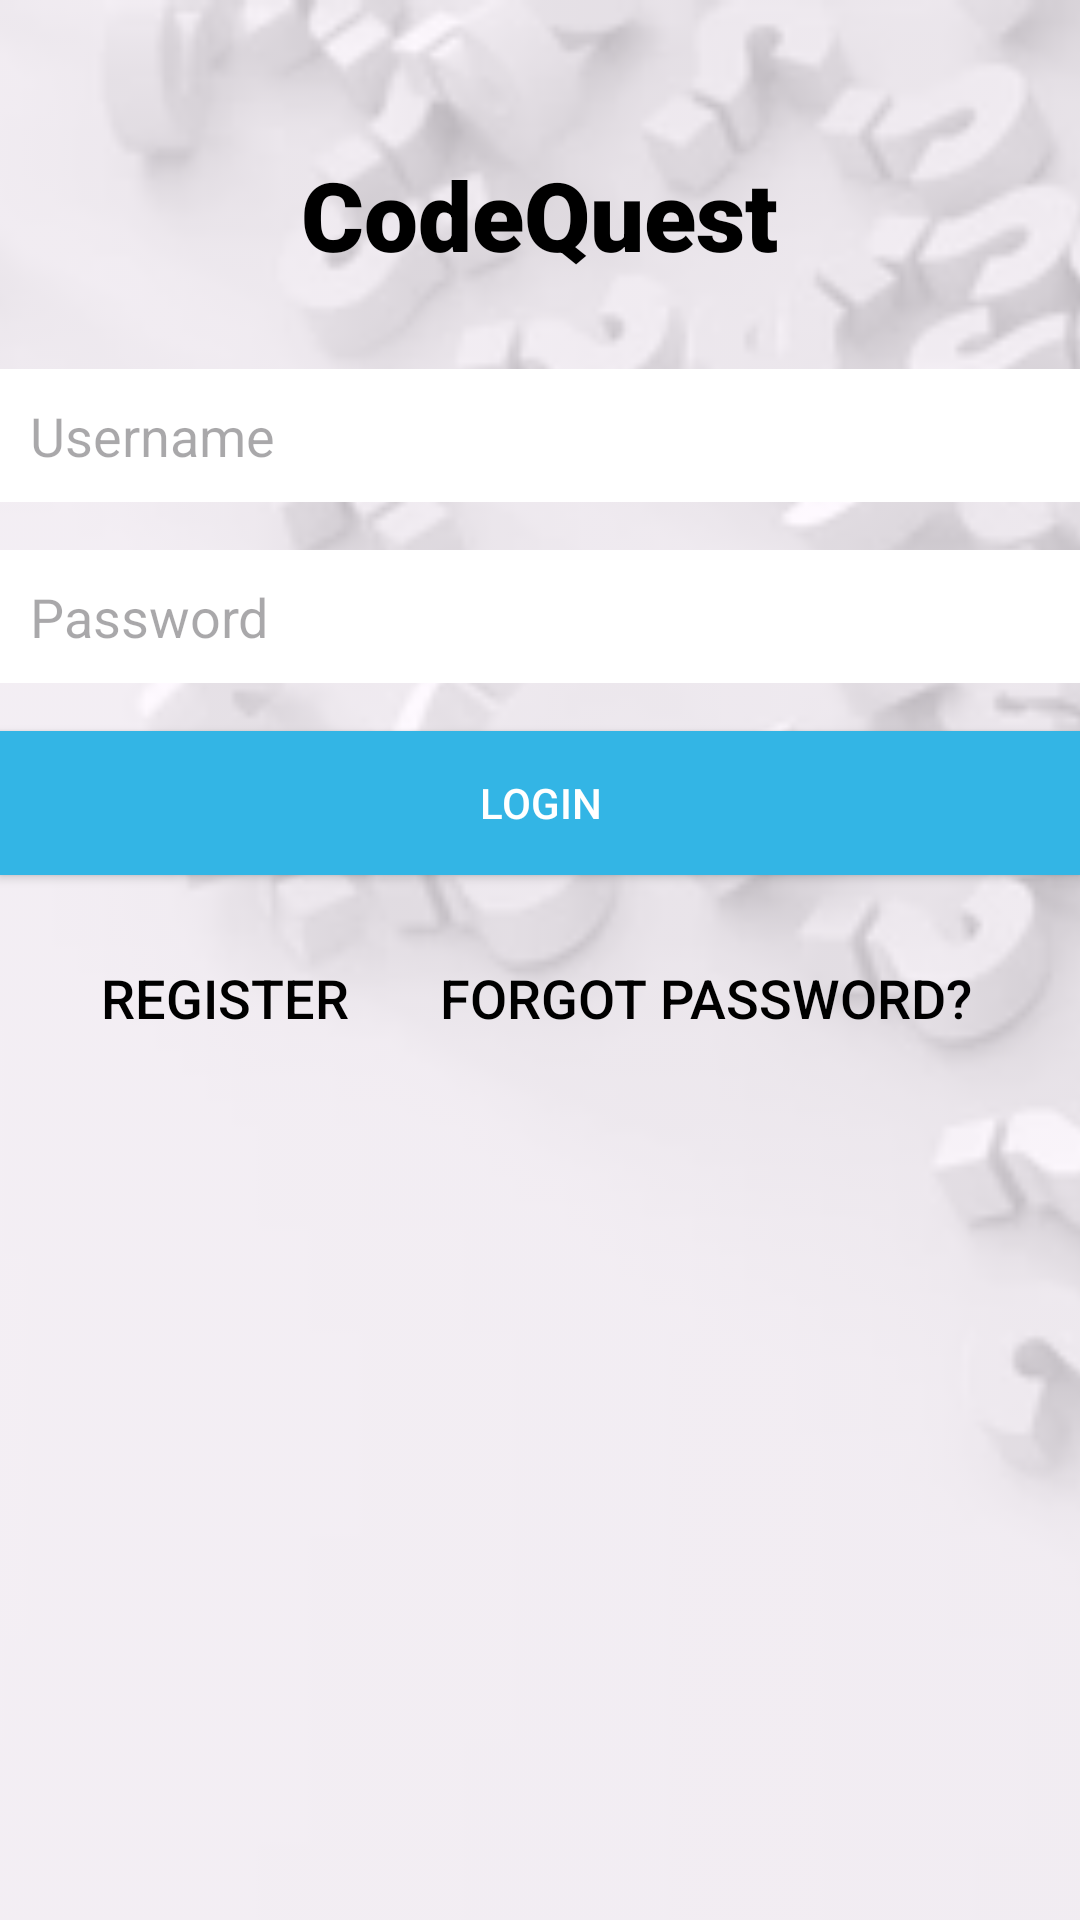

Write the Android layout XML for this screen, with the resource values it uses.
<!-- AndroidManifest.xml: activity theme Theme.CodeQuest -->
<!-- res/layout/activity_main.xml -->
<?xml version="1.0" encoding="utf-8"?>
<RelativeLayout xmlns:android="http://schemas.android.com/apk/res/android"
    android:layout_width="match_parent"
    android:layout_height="match_parent">

    
    <ImageView
        android:id="@+id/bgImageView"
        android:layout_width="match_parent"
        android:layout_height="match_parent"
        android:src="@drawable/background"
        android:scaleType="centerCrop"
        android:alpha="0.3" />

    
    <TextView
        android:id="@+id/tvAppName"
        android:layout_width="wrap_content"
        android:layout_height="wrap_content"
        android:text="CodeQuest"
        android:textSize="32sp"
        android:textColor="@android:color/black"
        android:fontFamily="sans-serif-black"
        android:layout_centerHorizontal="true"
        android:layout_marginTop="50dp" />

    
    <EditText
        android:id="@+id/etUsername"
        android:layout_width="match_parent"
        android:layout_height="wrap_content"
        android:hint="Username"
        android:inputType="textEmailAddress"
        android:background="@android:color/white"
        android:padding="10dp"
        android:layout_below="@id/tvAppName"
        android:layout_marginTop="30dp" />

    
    <TextView
        android:id="@+id/tvEmailError"
        android:layout_width="match_parent"
        android:layout_height="wrap_content"
        android:textColor="@android:color/holo_red_dark"
        android:visibility="gone"
        android:layout_below="@id/etUsername"
        android:layout_marginTop="4dp" />

    
    <EditText
        android:id="@+id/etPassword"
        android:layout_width="match_parent"
        android:layout_height="wrap_content"
        android:hint="Password"
        android:inputType="textPassword"
        android:background="@android:color/white"
        android:padding="10dp"
        android:layout_below="@id/tvEmailError"
        android:layout_marginTop="16dp" />

    
    <TextView
        android:id="@+id/tvPasswordError"
        android:layout_width="match_parent"
        android:layout_height="wrap_content"
        android:textColor="@android:color/holo_red_dark"
        android:visibility="gone"
        android:layout_below="@id/etPassword"
        android:layout_marginTop="4dp" />

    
    <Button
        android:id="@+id/btnLogin"
        android:layout_width="match_parent"
        android:layout_height="wrap_content"
        android:text="Login"
        android:layout_below="@id/tvPasswordError"
        android:layout_marginTop="16dp"
        android:background="@android:color/holo_blue_light"
        android:textColor="@android:color/white" />

    
    <Button
        android:id="@+id/btnRegister"
        android:layout_width="150dp"
        android:layout_height="50dp"
        android:text="Register"
        android:textSize="18sp"
        android:layout_below="@id/btnLogin"
        android:layout_alignParentStart="true"
        android:layout_marginTop="16dp"
        android:background="@android:color/transparent"
        android:textColor="@android:color/black"
        android:padding="10dp" />

    
    <Button
        android:id="@+id/btnForgotPassword"
        android:layout_width="250dp"
        android:layout_height="50dp"
        android:text="Forgot Password?"
        android:textSize="18sp"
        android:layout_below="@id/btnLogin"
        android:layout_alignParentEnd="true"
        android:layout_marginTop="16dp"
        android:background="@android:color/transparent"
        android:textColor="@android:color/black"
        android:padding="10dp" />
</RelativeLayout>
<!-- resources referenced by this layout -->
<resources>
  <!-- drawable background: jpg bitmap (drawable, 19238 bytes) -->
  <style name="Theme.CodeQuest" parent="Theme.Material3.Light.NoActionBar">
          <item name="colorPrimary">@color/blue</item>
      </style>
  <color name="blue">#2196F3</color>
</resources>
